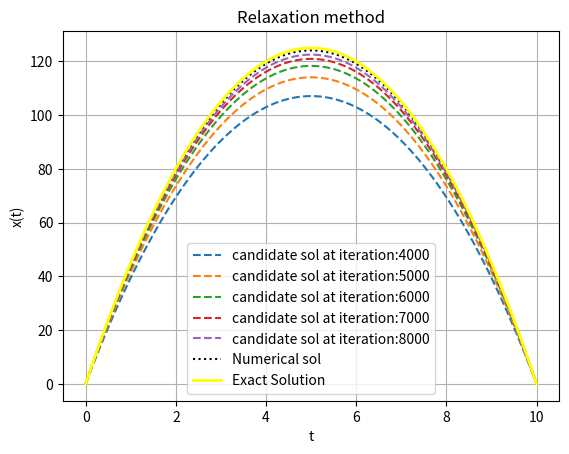

This chart was generated by the following Python code:
import numpy as np
import matplotlib.pyplot as plt

g=10
tf=10
n_steps=100
t=np.linspace(0,tf,n_steps+1)
h=tf/n_steps
candidate_sol=[]
x= np.zeros(n_steps+1)

x_exact=np.zeros(n_steps+1)
x_exact = -5 * t**2 + 50 * t

for i in range(10000):
    x_last=x.copy()
    candidate_sol.append(x.copy())
    x[1:-1]=0.5*(x[2:] + x[:-2])+0.5*g*h**2 #(x''=(x(t+h)+x(t-h)-2x(t))/h^2)

iteration=[4000,5000,6000,7000,8000]
for j in iteration:
    plt.plot(t,candidate_sol[j],label=f'candidate sol at iteration:{j}',linestyle='--')
plt.plot(t,candidate_sol[-1],label='Numerical sol',linestyle=':',color='black')
plt.plot(t, x_exact, label='Exact Solution', linewidth=2,color='yellow')
plt.grid(True)
plt.legend()
plt.xlabel("t")
plt.ylabel("x(t)")
plt.title('Relaxation method')
plt.show()